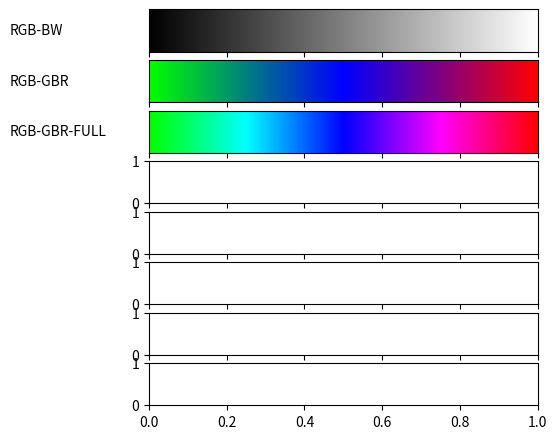

Reproduce this figure in Python. (Note: this script raises an exception after producing the figure.)
#!/usr/bin/env python
# -*- coding: utf-8 -*-
from __future__ import division             # Division in Python 2.7
import matplotlib
# matplotlib.use('Agg')                       # So that we can render files without GUI
import matplotlib.pyplot as plt
from matplotlib import rc
import numpy as np
import math as m

from matplotlib import colors

samples = 1024
rgbWbCustom = [[1,1,1],[1,0,1],[0,0,1],[0,1,1],[0,1,0],[1,1,0],[1,0,0],[0,0,0]]

def getPointInCube(listPoints,point):
    element = m.trunc(point*(len(listPoints)-1))
    if element == len(listPoints)-1:
        element = len(listPoints)-2
    skala = point*(len(listPoints)-1)-element
    finalPoint = []
    for i in range(len(listPoints[element])):
        if listPoints[element+1][i]-listPoints[element][i] != 0:
            finalPoint.append(listPoints[element][i]+(1/(listPoints[element+1][i]-listPoints[element][i]))*skala)
        else:
            finalPoint.append(listPoints[element][i])
    return finalPoint

def plot_color_gradients(gradients, names):
    # For pretty latex fonts (commented out, because it does not work on some machines)
    #rc('text', usetex=True)
    #rc('font', family='serif', serif=['Times'], size=10)
    rc('legend', fontsize=10)

    column_width_pt = 400         # Show in latex using \the\linewidth
    pt_per_inch = 72
    size = column_width_pt / pt_per_inch

    fig, axes = plt.subplots(nrows=len(gradients), sharex=True, figsize=(size, 0.75 * size))
    fig.subplots_adjust(top=1.00, bottom=0.05, left=0.25, right=0.95)


    for ax, gradient, name in zip(axes, gradients, names):
        # Create image with two lines and draw gradient on it
        img = np.zeros((2, samples, 3))
        # print(img)
        for i, v in enumerate(np.linspace(0, 1, samples)):
            img[:, i] = gradient(v)

        im = ax.imshow(img, aspect='auto')
        im.set_extent([0, 1, 0, 1])
        ax.yaxis.set_visible(False)

        pos = list(ax.get_position().bounds)
        x_text = pos[0] - 0.25
        y_text = pos[1] + pos[3]/2.
        fig.text(x_text, y_text, name, va='center', ha='left', fontsize=10)
    plt.show()
    fig.savefig('my-gradients.pdf')
    plt.close()

def hsv2rgb(h, s, v):
    #TODO
    return (h, s, v)

def gradient_rgb_bw(v):
    #TODO
    return (v, v, v)


def gradient_rgb_gbr(v):
    if v < 0.5:
        return (0,1-v*2,v*2)
    else:
        v-=0.5
        return (v*2, 0,1-v*2)

def gradient_rgb_gbr_full(v):
    if v < 0.25:
        return (0,1,4*v)
    elif v < 0.5:
        v-=0.25
        return (0,1-4*v,1)
    elif v < 0.75:
        v-=0.5
        return (4*v,0,1)
    else:
        v-=0.75
        return (1,0,1-4*v)

def gradient_rgb_wb_custom(v):
    #TODO
    return getPointInCube(rgbCustom,v)

def gradient_hsv_bw(v):
    #TODO
    return hsv2rgb(0, 0, 0)


def gradient_hsv_gbr(v):
    #TODO
    return hsv2rgb(0, 0, 0)

def gradient_hsv_unknown(v):
    #TODO
    return hsv2rgb(0, 0, 0)


def gradient_hsv_custom(v):
    #TODO
    return hsv2rgb(0, 0, 0)


if __name__ == '__main__':
    def toname(g):
        return g.__name__.replace('gradient_', '').replace('_', '-').upper()

    gradients = (gradient_rgb_bw, gradient_rgb_gbr, gradient_rgb_gbr_full, gradient_rgb_wb_custom,
                 gradient_hsv_bw, gradient_hsv_gbr, gradient_hsv_unknown, gradient_hsv_custom)

    plot_color_gradients(gradients, [toname(g) for g in gradients])